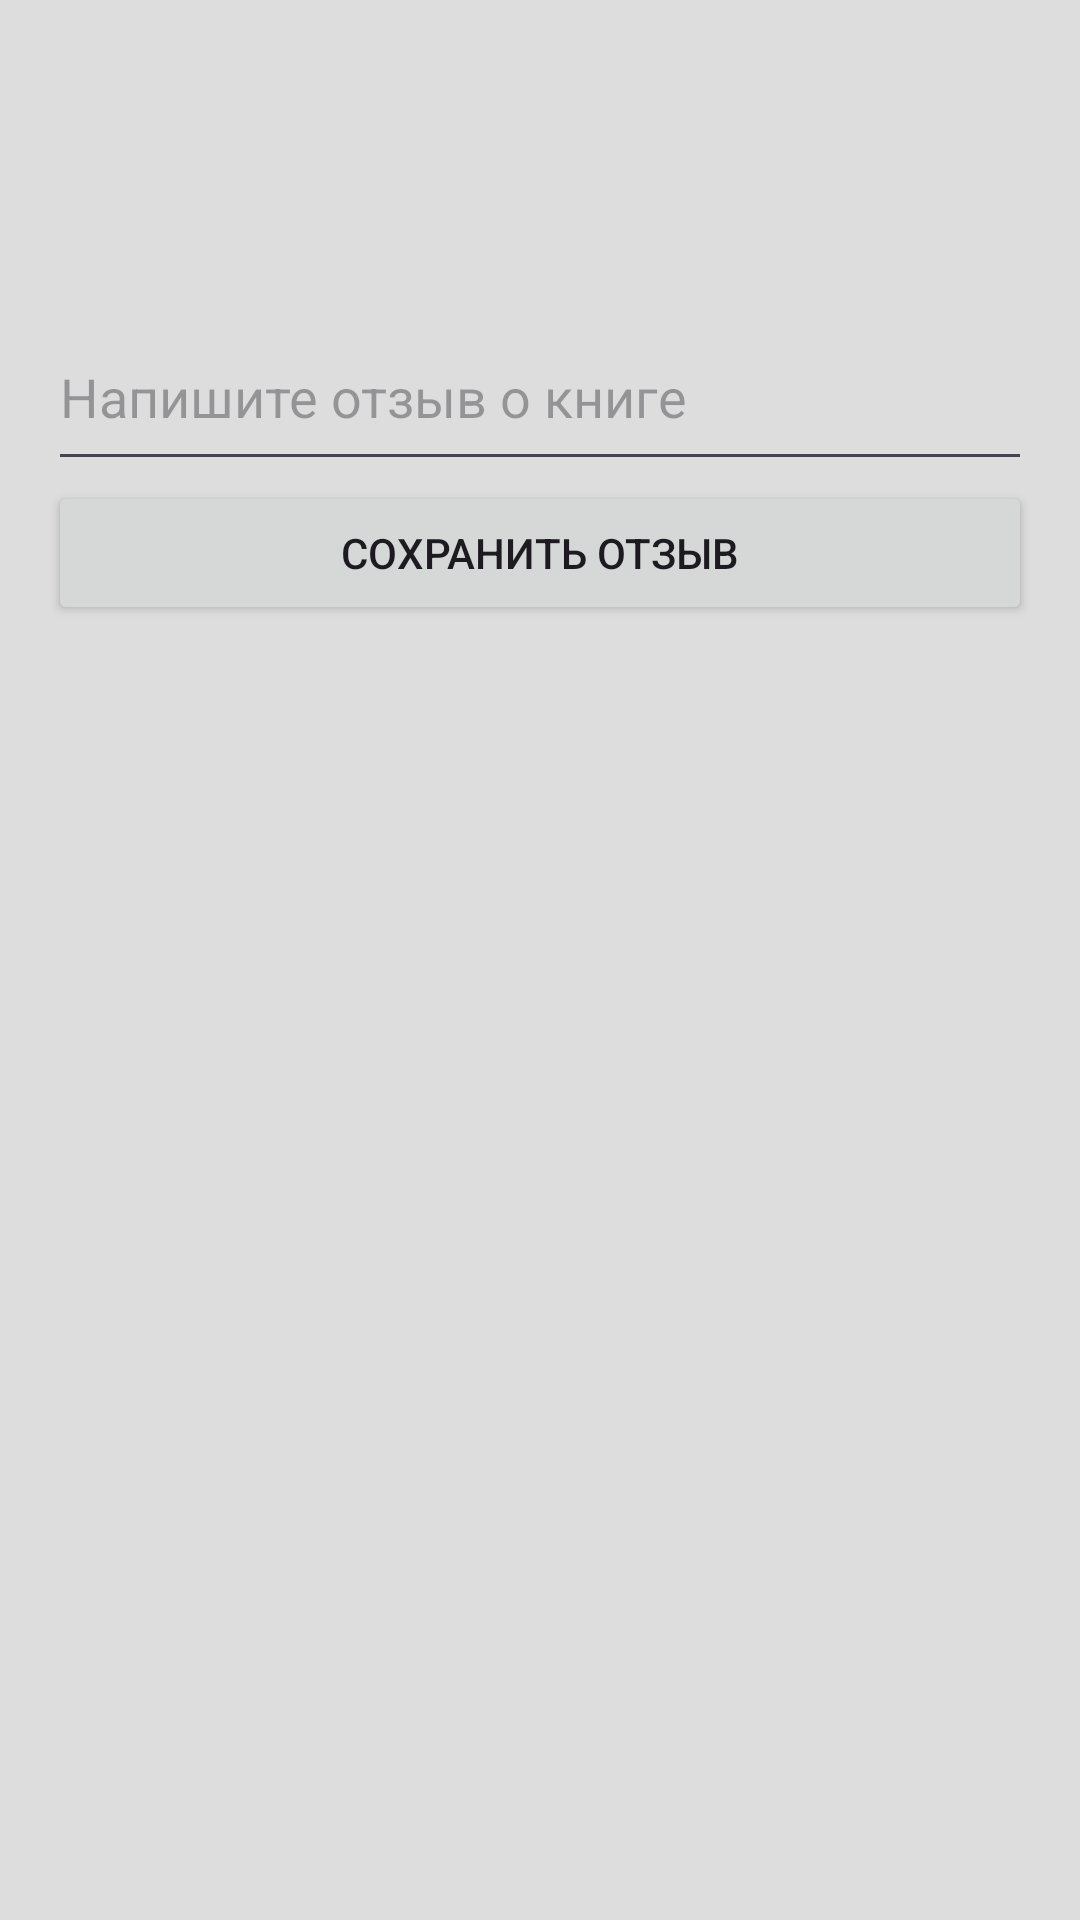

Layout XML and referenced resources for this Android screen:
<!-- AndroidManifest.xml: application theme Theme.DiaryReader -->
<!-- res/layout/book_review.xml -->
<ScrollView xmlns:android="http://schemas.android.com/apk/res/android"
    android:layout_width="match_parent"
    android:layout_height="match_parent"
    android:background="@color/background">

    <LinearLayout
        android:orientation="vertical"
        android:layout_width="match_parent"
        android:layout_height="match_parent"
        android:padding="16dp">

        <ImageView
            android:id="@+id/book_image"
            android:layout_width="wrap_content"
            android:layout_height="wrap_content"
            android:scaleType="centerCrop"/>

        <TextView
            android:id="@+id/book_title"
            android:layout_width="match_parent"
            android:layout_height="wrap_content"
            android:textSize="24sp"
            android:textStyle="bold"
            android:paddingTop="16dp"
            android:paddingBottom="8dp"/>

        <TextView
            android:id="@+id/book_author"
            android:layout_width="match_parent"
            android:layout_height="wrap_content"
            android:textSize="16sp"
            android:paddingBottom="16dp"/>

        <EditText
            android:id="@+id/review"
            android:layout_width="match_parent"
            android:layout_height="wrap_content"
            android:hint="Напишите отзыв о книге"
            android:maxLines="5"
            android:paddingBottom="16dp"/>

        <Button
            android:id="@+id/save_review_button"
            android:layout_width="match_parent"
            android:layout_height="wrap_content"
            android:text="Сохранить отзыв"/>

        <TextView
            android:id="@+id/saved_review"
            android:layout_width="match_parent"
            android:layout_height="wrap_content"
            android:textSize="18sp"
            android:paddingTop="16dp"/>

    </LinearLayout>

</ScrollView>
<!-- resources referenced by this layout -->
<resources>
  <color name="background">#dddddd</color>
  <style name="Theme.DiaryReader" parent="Base.Theme.DiaryReader" />
  <style name="Base.Theme.DiaryReader" parent="Theme.Material3.DayNight.NoActionBar">
          
          
          <item name="android:statusBarColor">#333e48</item>
          
          <item name="android:navigationBarColor">#333e48</item>
      </style>
</resources>
